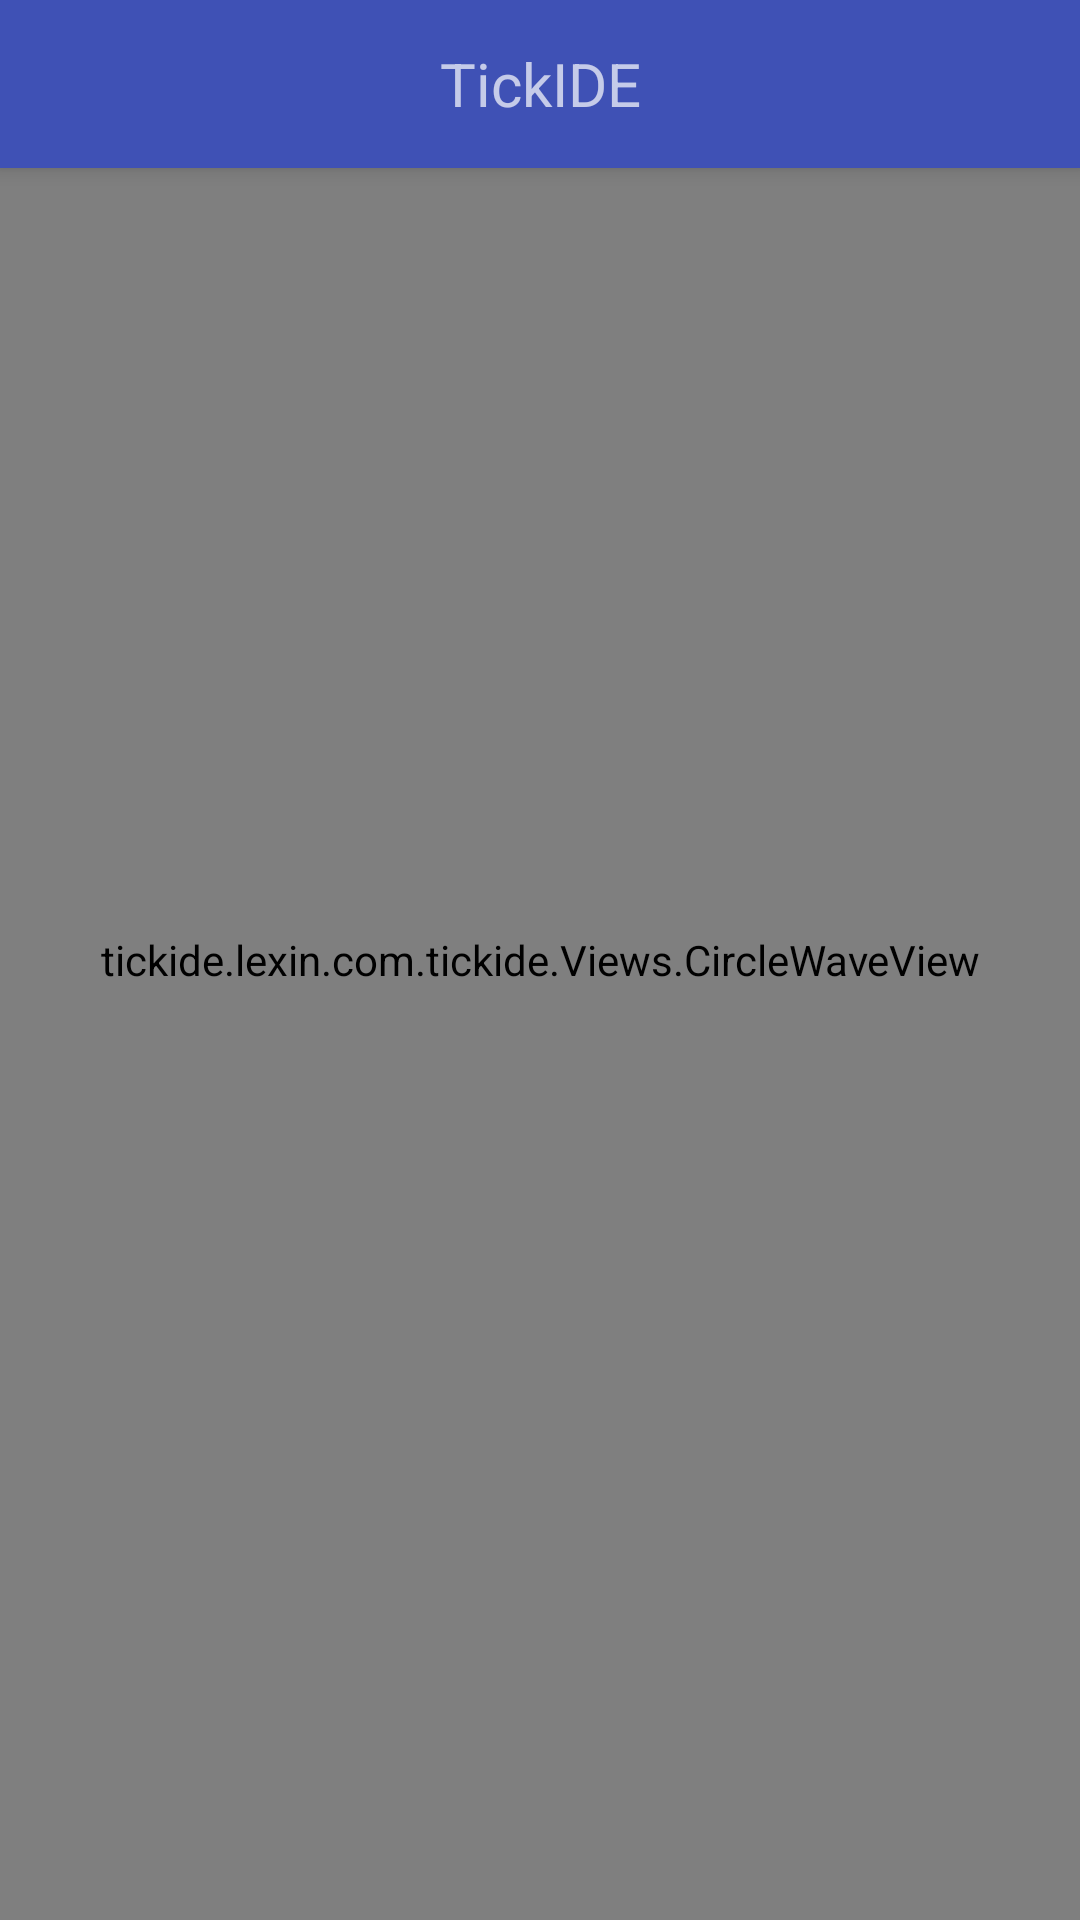

The Android layout XML behind this screen, and the referenced resources:
<!-- AndroidManifest.xml: application theme AppTheme -->
<!-- res/layout/activity_connect_ble.xml -->
<android.support.design.widget.CoordinatorLayout xmlns:android="http://schemas.android.com/apk/res/android"
    xmlns:app="http://schemas.android.com/apk/res-auto"
    xmlns:tools="http://schemas.android.com/tools"
    android:layout_width="match_parent"
    android:layout_height="match_parent"
    android:fitsSystemWindows="true"
    tools:context=".BLE.ConnectBle">

    <android.support.design.widget.AppBarLayout
        android:id="@+id/toolbar_BarLayout"
        android:layout_width="match_parent"
        android:layout_height="wrap_content"
        android:theme="@style/AppTheme.AppBarOverlay">

        <android.support.v7.widget.Toolbar
            android:id="@+id/toolbar_connectBLE"
            android:layout_width="match_parent"
            android:layout_height="?attr/actionBarSize"
            android:background="?attr/colorPrimary"
            android:title=""
            app:navigationIcon="@drawable/ali_feedback_icon_back_white"
            app:popupTheme="@style/AppTheme.PopupOverlay">

            <TextView
                android:layout_width="wrap_content"
                android:layout_height="wrap_content"
                android:layout_gravity="center"
                android:textSize="20sp"
                android:textColor="@color/ali_feedback_color_white"
                android:text="TickIDE" />
        </android.support.v7.widget.Toolbar>
    </android.support.design.widget.AppBarLayout>

    <tickide.lexin.com.tickide.Views.CircleWaveView
        android:id="@+id/circle_wave_view"
        android:layout_width="match_parent"
        android:layout_height="match_parent" />

    <LinearLayout
        android:id="@+id/device_listLL"
        android:layout_width="wrap_content"
        android:layout_height="wrap_content"
        android:layout_marginTop="56dp"
        android:orientation="vertical">

        <LinearLayout
            android:layout_width="match_parent"
            android:layout_height="wrap_content"
            android:orientation="horizontal"
            android:visibility="gone">

            <ProgressBar
                android:layout_width="wrap_content"
                android:layout_height="wrap_content" />

            <TextView
                android:layout_width="wrap_content"
                android:layout_height="match_parent"
                android:gravity="center"
                android:text="正在自动搜索设备。。。" />

        </LinearLayout>


        <ListView
            android:id="@+id/ble_listview"
            android:layout_width="match_parent"
            android:layout_height="0dp"
            android:layout_weight="1"
            android:divider="#FFF"
            android:dividerHeight="0dp" />
    </LinearLayout>

    <ExpandableListView
        android:id="@+id/service_list_view"
        android:layout_width="match_parent"
        android:layout_height="match_parent"
        android:layout_margin="10dp"
        android:background="@drawable/devicefmt"
        android:drawSelectorOnTop="false"
        android:visibility="gone" />

</android.support.design.widget.CoordinatorLayout>
<!-- resources referenced by this layout -->
<resources>
  <!-- drawable devicefmt (drawable) -->
  <?xml version="1.0" encoding="utf-8"?>
  <shape xmlns:android="http://schemas.android.com/apk/res/android">
  
      <corners android:radius="14dp" />
      <stroke
          android:width="2dip"
          android:color="#1E90FF" />
  
  </shape>
  <style name="AppTheme.AppBarOverlay" parent="ThemeOverlay.AppCompat.Dark.ActionBar" />
  <style name="AppTheme.PopupOverlay" parent="ThemeOverlay.AppCompat.Light" />
  <style name="AppTheme" parent="Theme.AppCompat.Light.DarkActionBar">
          
          <item name="colorPrimary">@color/colorPrimary</item>
          <item name="colorPrimaryDark">@color/colorPrimaryDark</item>
          <item name="colorAccent">@color/colorAccent</item>
      </style>
  <color name="colorPrimary">#3F51B5</color>
  <color name="colorPrimaryDark">#303F9F</color>
  <color name="colorAccent">#FF4081</color>
</resources>
